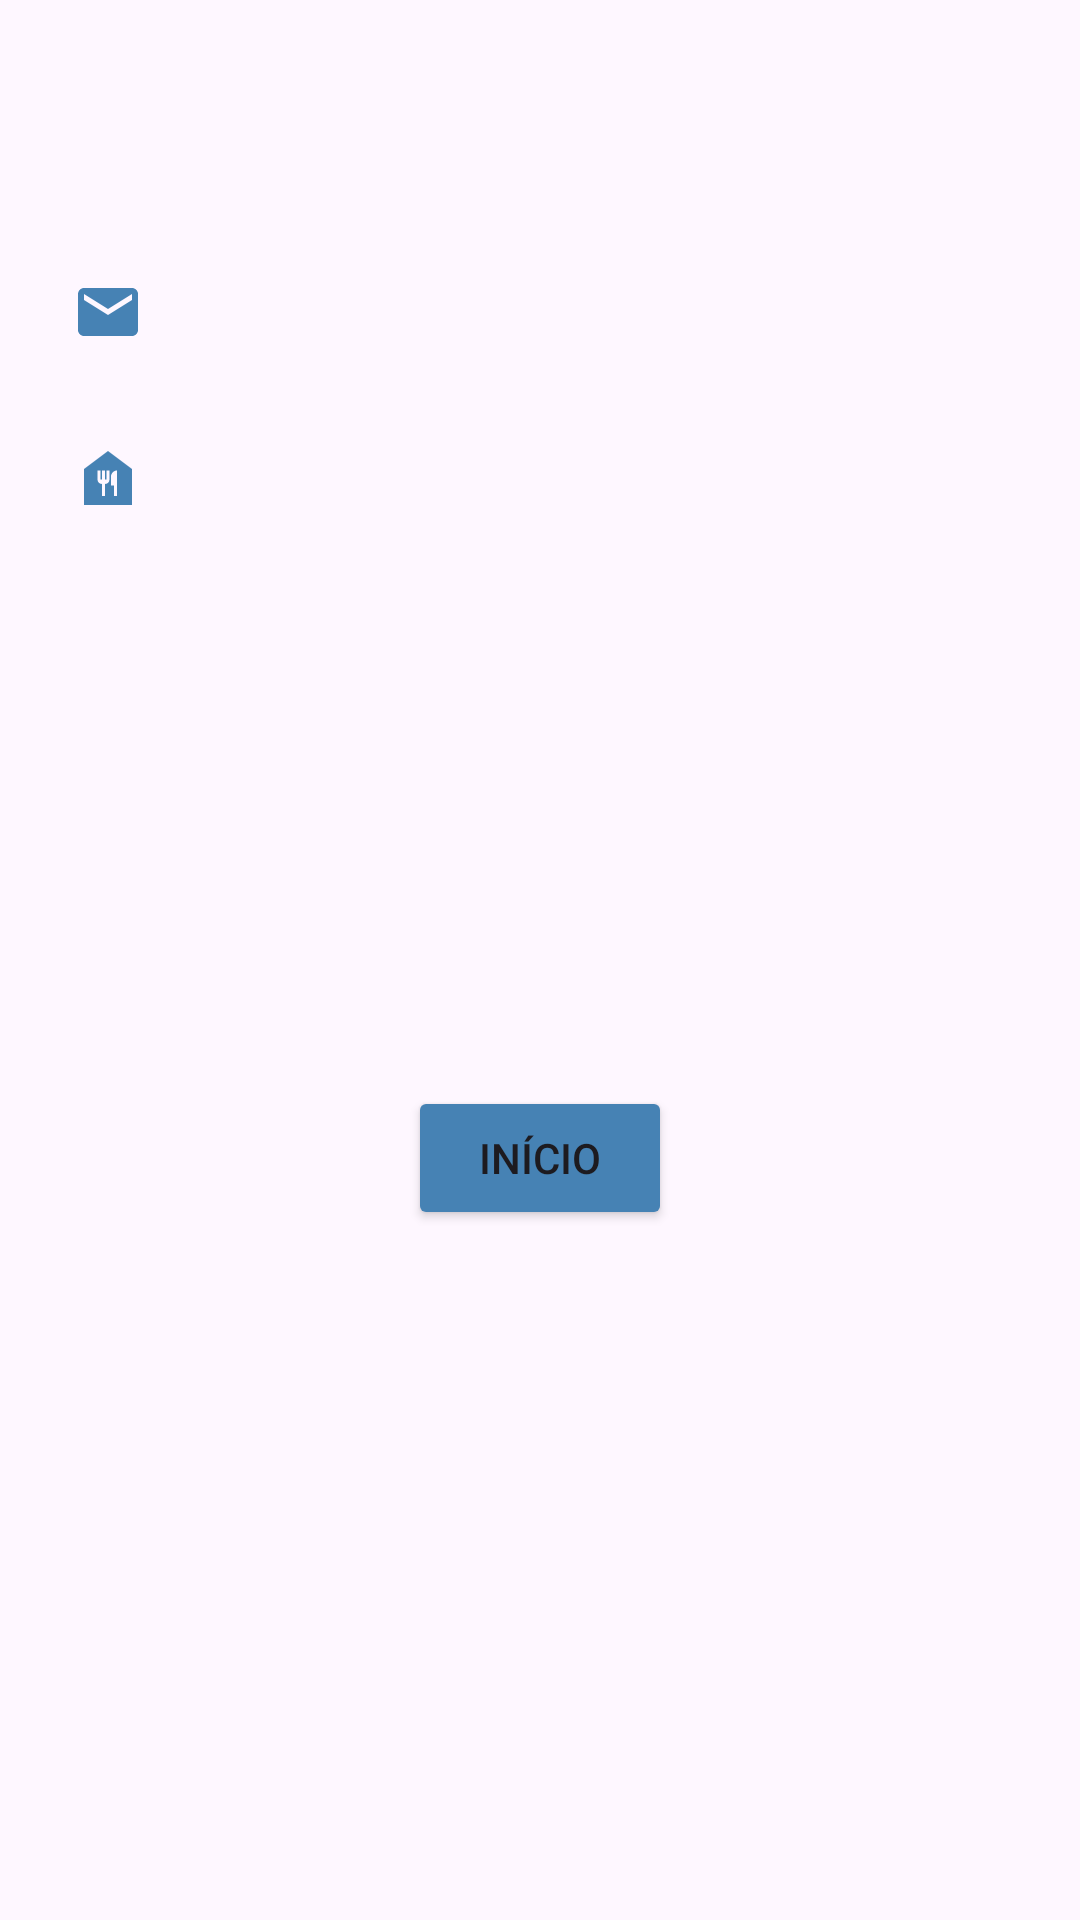

Write the Android layout XML for this screen, with the resource values it uses.
<!-- AndroidManifest.xml: application theme Theme.RecifeFome -->
<!-- res/layout/activity_detalhes_usuario.xml -->
<LinearLayout xmlns:android="http://schemas.android.com/apk/res/android"
    xmlns:tools="http://schemas.android.com/tools"
    android:layout_width="match_parent"
    android:layout_height="match_parent"
    android:orientation="vertical"
    android:background="@drawable/background"
    android:padding="16dp">

    <TextView
        android:id="@+id/nameTextView"
        android:layout_width="match_parent"
        android:drawableLeft="@drawable/baseline_person_24"

        android:padding="8dp"
        android:drawablePadding="8dp"
        android:layout_height="wrap_content"
        android:textAppearance="@style/TextAppearance.AppCompat.Large"
        android:layout_marginTop="10dp"
        tools:text="Nome do Usuário:" />

    <TextView
        android:id="@+id/emailTextView"
        android:layout_width="match_parent"
        android:drawableLeft="@drawable/baseline_email_24"
        android:padding="8dp"
        android:layout_height="wrap_content"
        android:layout_marginTop="10dp"
        android:drawablePadding="8dp"
        android:textAppearance="@style/TextAppearance.AppCompat.Large"
        tools:text="Email do Usuário:" />

    <TextView
        android:id="@+id/collaborationTextView"
        android:layout_width="match_parent"
        android:drawableLeft="@drawable/baseline_food_bank_24"
        android:padding="8dp"
        android:layout_height="wrap_content"
        android:layout_marginTop="10dp"
        android:drawablePadding="8dp"
        android:textAppearance="@style/TextAppearance.AppCompat.Large"
        tools:text="Alimento doado:" />

    <Button
        android:id="@+id/inicioButton"
        android:layout_width="wrap_content"
        android:layout_height="wrap_content"
        android:layout_gravity="center"
        android:backgroundTint="#4682B4"
        android:layout_marginTop="180dp"
        android:text="Início" />

</LinearLayout>
<!-- resources referenced by this layout -->
<resources>
  <!-- drawable baseline_email_24 (drawable) -->
  <vector android:height="24dp" android:tint="#4682B4"
      android:viewportHeight="24" android:viewportWidth="24"
      android:width="24dp" xmlns:android="http://schemas.android.com/apk/res/android">
      <path android:fillColor="@android:color/white" android:pathData="M20,4L4,4c-1.1,0 -1.99,0.9 -1.99,2L2,18c0,1.1 0.9,2 2,2h16c1.1,0 2,-0.9 2,-2L22,6c0,-1.1 -0.9,-2 -2,-2zM20,8l-8,5 -8,-5L4,6l8,5 8,-5v2z"/>
  </vector>
  <!-- drawable baseline_food_bank_24 (drawable) -->
  <vector android:height="24dp" android:tint="#4682B4"
      android:viewportHeight="24" android:viewportWidth="24"
      android:width="24dp" xmlns:android="http://schemas.android.com/apk/res/android">
      <path android:fillColor="@android:color/white" android:pathData="M12,3L4,9v12h16V9L12,3zM12.5,12.5c0,0.83 -0.67,1.5 -1.5,1.5v4h-1v-4c-0.83,0 -1.5,-0.67 -1.5,-1.5v-3h1v3H10v-3h1v3h0.5v-3h1V12.5zM15,18h-1v-3.5h-1v-3c0,-1.1 0.9,-2 2,-2V18z"/>
  </vector>
  <style name="Theme.RecifeFome" parent="Base.Theme.RecifeFome" />
  <style name="Base.Theme.RecifeFome" parent="Theme.Material3.DayNight.NoActionBar">
  
      </style>
</resources>
